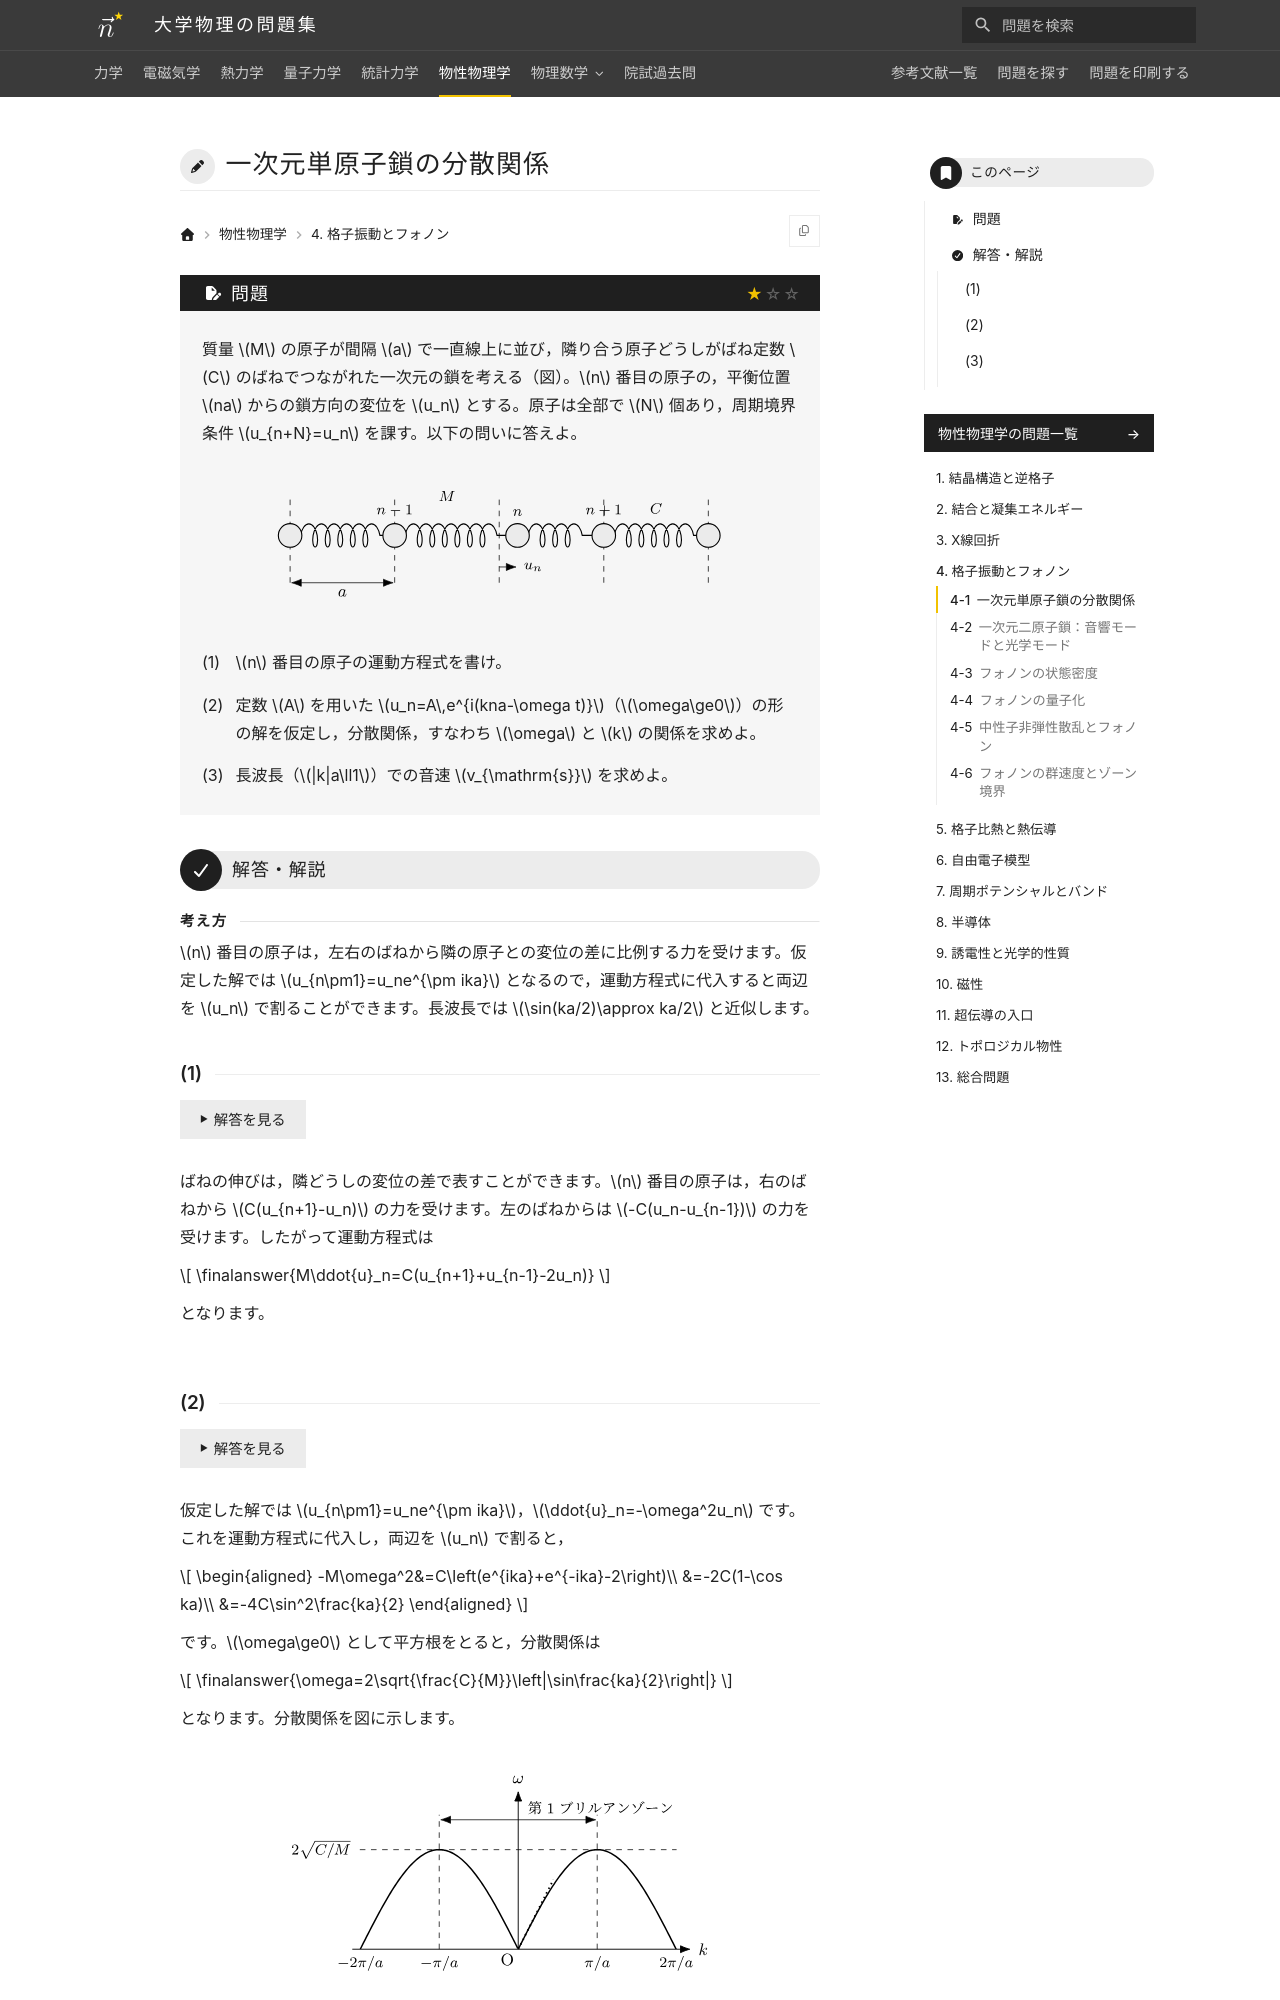

repository: Nanana-2/physics-site · page: 06solid_state/04/04_010/index.html · generator: mkdocs

---
tags:
  - 基本
---

# 一次元単原子鎖の分散関係

## 問題
質量 $M$ の原子が間隔 $a$ で一直線上に並び，隣り合う原子どうしがばね定数 $C$ のばねでつながれた一次元の鎖を考える（図）。$n$ 番目の原子の，平衡位置 $na$ からの鎖方向の変位を $u_n$ とする。原子は全部で $N$ 個あり，周期境界条件 $u_{n+N}=u_n$ を課す。以下の問いに答えよ。

<figure class="problem-figure" markdown>
![問題の図](../../assets/figures/solid-state/04_010-p-light.svg#only-light)
![問題の図](../../assets/figures/solid-state/04_010-p-dark.svg#only-dark)
</figure>

(1) $n$ 番目の原子の運動方程式を書け。

(2) 定数 $A$ を用いた $u_n=A\,e^{i(kna-\omega t)}$（$\omega\ge0$）の形の解を仮定し，分散関係，すなわち $\omega$ と $k$ の関係を求めよ。

(3) 長波長（$|k|a\ll1$）での音速 $v_{\mathrm{s}}$ を求めよ。

---

## 解答・解説

<div class="approach" markdown>
$n$ 番目の原子は，左右のばねから隣の原子との変位の差に比例する力を受けます。仮定した解では $u_{n\pm1}=u_ne^{\pm ika}$ となるので，運動方程式に代入すると両辺を $u_n$ で割ることができます。長波長では $\sin(ka/2)\approx ka/2$ と近似します。
</div>

### (1)
ばねの伸びは，隣どうしの変位の差で表すことができます。$n$ 番目の原子は，右のばねから $C(u_{n+1}-u_n)$ の力を受けます。左のばねからは $-C(u_n-u_{n-1})$ の力を受けます。したがって運動方程式は

$$
\finalanswer{M\ddot{u}_n=C(u_{n+1}+u_{n-1}-2u_n)}
$$

となります。
